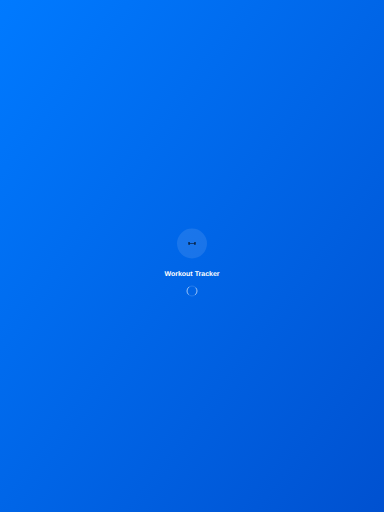
t = 0.00 s
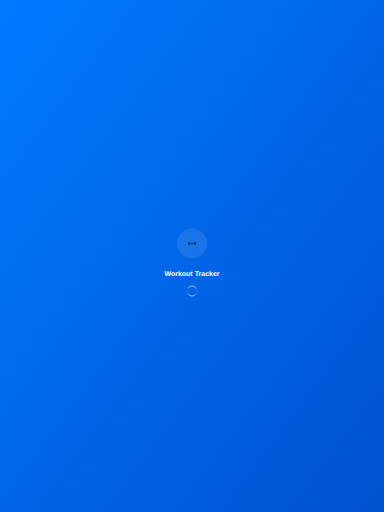
t = 0.25 s
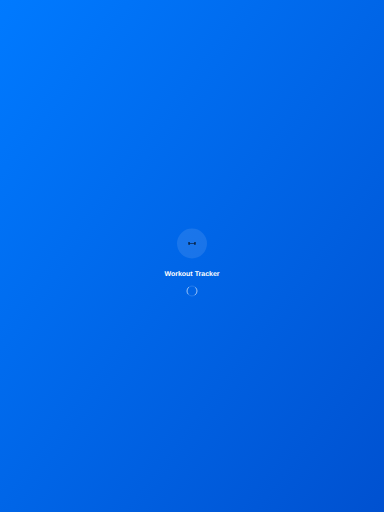
t = 0.50 s
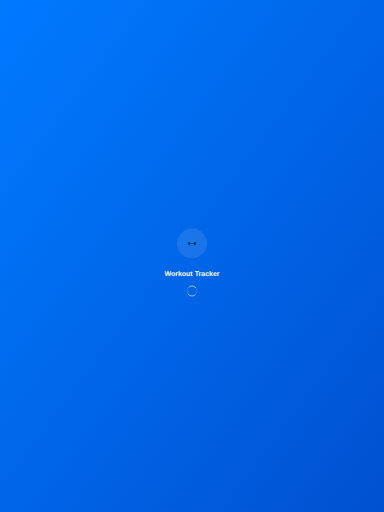
t = 0.75 s

The animated SVG that drew these frames (rendered in a browser with its animation timeline set to each time). Animation: 1 SMIL element (animateTransform=1); one cycle of 1.00 s, repeats indefinitely.


      <svg width="1536" height="2048" viewBox="0 0 1536 2048" xmlns="http://www.w3.org/2000/svg">
        <defs>
          <linearGradient id="gradient" x1="0%" y1="0%" x2="100%" y2="100%">
            <stop offset="0%" style="stop-color:#007AFF;stop-opacity:1" />
            <stop offset="100%" style="stop-color:#0051D0;stop-opacity:1" />
          </linearGradient>
        </defs>
        
        <!-- Background -->
        <rect width="1536" height="2048" fill="url(#gradient)"/>
        
        <!-- App Icon -->
        <g transform="translate(768,974)">
          <circle cx="0" cy="0" r="60" fill="rgba(255,255,255,0.1)"/>
          
        <!-- Dumbbell -->
        <rect x="-14.0625" y="-4.6875" width="4.6875" height="9.375" rx="0.9375"/>
        <rect x="-8.203125" y="-0.9375" width="16.40625" height="1.875" rx="0.9375"/>
        <rect x="9.375" y="-4.6875" width="4.6875" height="9.375" rx="0.9375"/>
      
        </g>
        
        <!-- App Name -->
        <text x="768" y="1104" fill="white" font-family="SF Pro Display, -apple-system, sans-serif" font-size="28" font-weight="600" text-anchor="middle">
          Workout Tracker
        </text>
        
        <!-- Loading Indicator -->
        <g transform="translate(768,1164)">
          <circle cx="0" cy="0" r="20" fill="none" stroke="rgba(255,255,255,0.3)" stroke-width="2"/>
          <circle cx="0" cy="0" r="20" fill="none" stroke="white" stroke-width="2" stroke-linecap="round" 
                  stroke-dasharray="31.416" stroke-dashoffset="15.708">
            <animateTransform attributeName="transform" type="rotate" dur="1s" repeatCount="indefinite" values="0;360"/>
          </circle>
        </g>
      </svg>
    